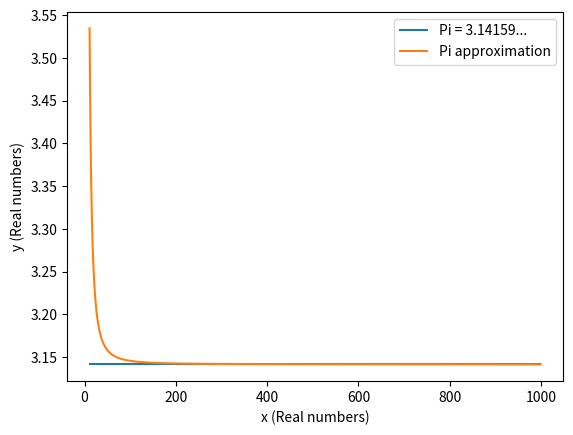

The script that saved this image:
#Estimating Pi using the formula (n/2)tan(2*pi/n)
import math
import matplotlib.pyplot as plt

tanArr = []     #Stores of tan for incremental values of n 
errArr = []     #Stores error value of the formula with pi
numArr = []     #Stores counting/natural numbers till n
PiArr = []      #Stores pi in array for numArr.length values

for n in range(1000):
    if n>10:
        numArr.append(n)
        PiArr.append(math.pi)
        piVal = (n/2)*math.tan(2*math.pi/n)
        tanArr.append(piVal)
        errArr.append(piVal-math.pi)

plt.plot(numArr,PiArr,label="Pi = 3.14159...")
plt.legend()
plt.plot(numArr,tanArr,label="Pi approximation");
plt.legend()
plt.xlabel("x (Real numbers)")
plt.ylabel("y (Real numbers)")
plt.show()